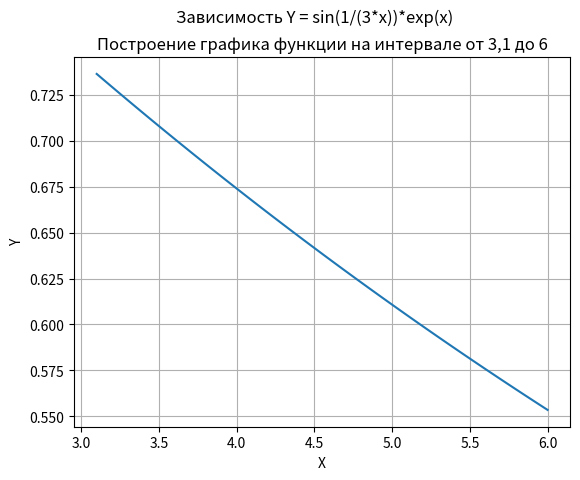

Write Python code to recreate this figure.
"""
Домашнее задание 21

Для заданной математической функции y=f(x) разработать программу построения графика функции на интервале от 3,
1 до 6. На графике предусмотреть наличие заголовка и подзаголовка, осей, подписей осей и линий сетки.

Построить график функции sin(1/(3*x))*exp(x)
"""

import numpy as np
import matplotlib.pyplot as plt

x = np.linspace(3.1, 6, 100)
y = np.sin(1 / 3 ** x) * np.exp(x)

plt.title("Построение графика функции на интервале от 3,1 до 6")
plt.suptitle("Зависимость Y = sin(1/(3*x))*exp(x)")
plt.xlabel("X")
plt.ylabel("Y")
plt.grid()

plt.plot(x, y)
plt.show()
